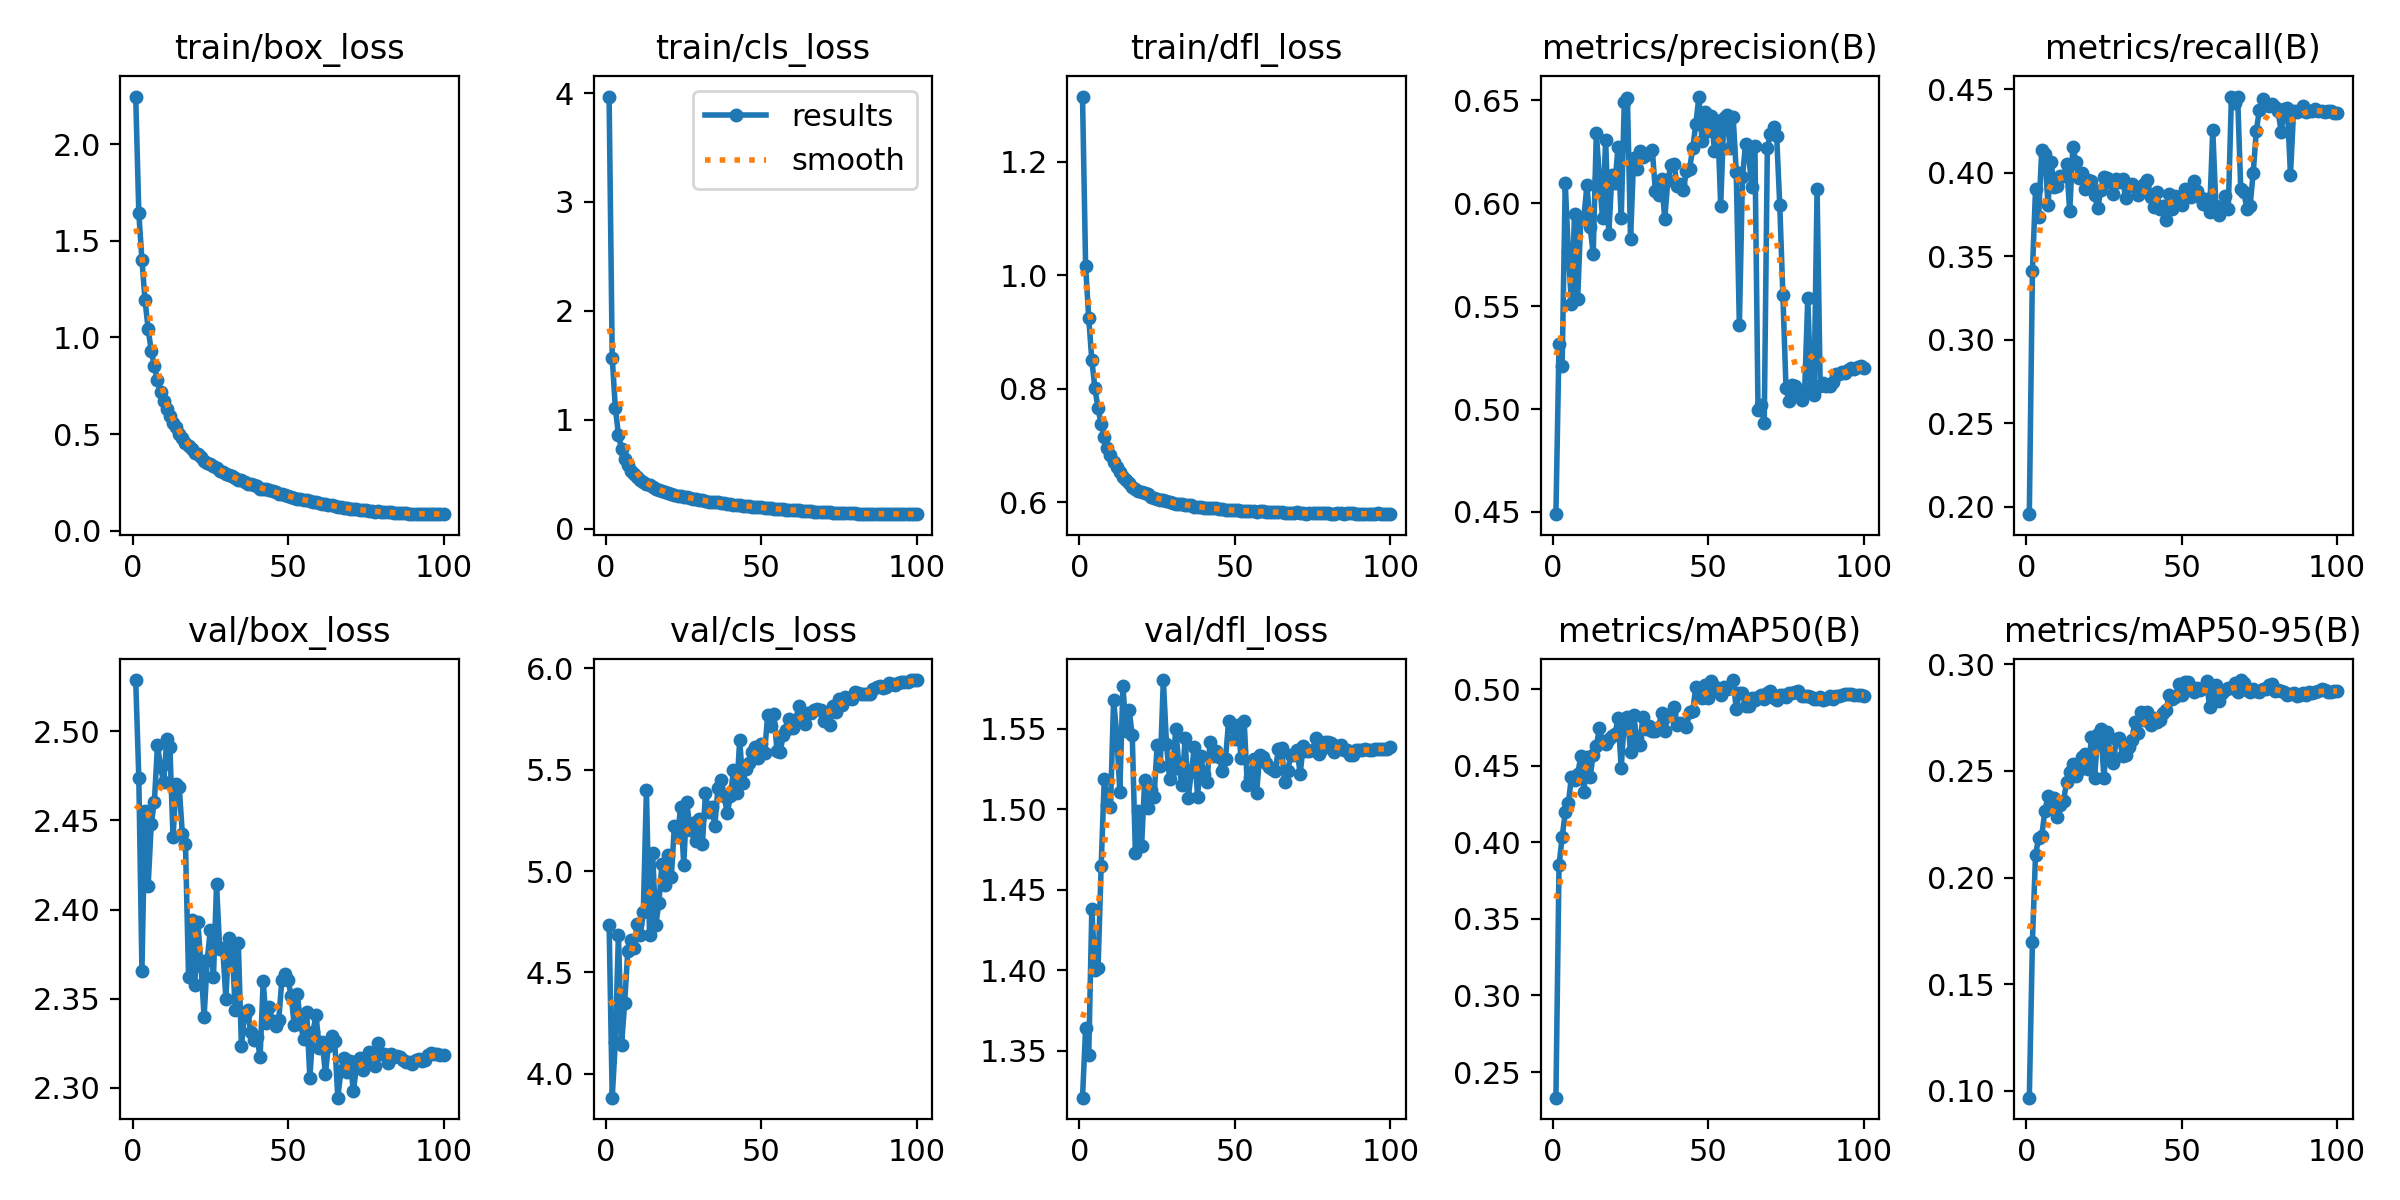

Source data for this figure (header and first rows):
epoch, train/box_loss, train/cls_loss, train/dfl_loss, metrics/precision(B), metrics/recall(B), metrics/mAP50(B), metrics/mAP50-95(B), val/box_loss, val/cls_loss, val/dfl_loss, lr/pg0, lr/pg1, lr/pg2
1, 2.246, 3.968, 1.315, 0.4489, 0.1955, 0.2333, 0.09687, 2.529, 4.735, 1.321, 0.07383, 2.6168e-06, 2.6168e-06
2, 1.643, 1.569, 1.016, 0.5316, 0.3411, 0.3852, 0.1699, 2.474, 3.882, 1.364, 0.04757, 5.2417e-06, 5.2417e-06
3, 1.403, 1.11, 0.9248, 0.5207, 0.3901, 0.4033, 0.2108, 2.366, 4.157, 1.347, 0.02132, 7.8615e-06, 7.8615e-06
4, 1.192, 0.863, 0.8503, 0.6096, 0.3738, 0.4196, 0.2184, 2.455, 4.686, 1.438, 9.978e-06, 9.978e-06, 9.978e-06
5, 1.044, 0.7298, 0.8009, 0.5765, 0.4138, 0.4258, 0.2195, 2.413, 4.142, 1.401, 9.9609e-06, 9.9609e-06, 9.9609e-06
6, 0.9298, 0.6351, 0.7655, 0.551, 0.4113, 0.4429, 0.2311, 2.448, 4.351, 1.401, 9.939e-06, 9.939e-06, 9.939e-06
7, 0.8517, 0.5794, 0.7376, 0.5949, 0.3809, 0.4405, 0.238, 2.46, 4.604, 1.465, 9.9122e-06, 9.9122e-06, 9.9122e-06
8, 0.7779, 0.5318, 0.7147, 0.5535, 0.4064, 0.4444, 0.2337, 2.492, 4.661, 1.519, 9.8806e-06, 9.8806e-06, 9.8806e-06
9, 0.7184, 0.4979, 0.6967, 0.5925, 0.3914, 0.4562, 0.2373, 2.48, 4.618, 1.503, 9.8442e-06, 9.8442e-06, 9.8442e-06
10, 0.6737, 0.4749, 0.6837, 0.5935, 0.3919, 0.433, 0.2282, 2.471, 4.741, 1.501, 9.8031e-06, 9.8031e-06, 9.8031e-06
11, 0.6276, 0.4472, 0.671, 0.6088, 0.3981, 0.456, 0.2342, 2.495, 4.684, 1.568, 9.7573e-06, 9.7573e-06, 9.7573e-06
12, 0.5958, 0.43, 0.6617, 0.5884, 0.3981, 0.4426, 0.2357, 2.491, 4.795, 1.547, 9.7069e-06, 9.7069e-06, 9.7069e-06
13, 0.5576, 0.4088, 0.653, 0.5755, 0.405, 0.4574, 0.2448, 2.441, 5.399, 1.511, 9.6518e-06, 9.6518e-06, 9.6518e-06
14, 0.5345, 0.3985, 0.6453, 0.6343, 0.3769, 0.4629, 0.2493, 2.47, 4.686, 1.577, 9.5922e-06, 9.5922e-06, 9.5922e-06
15, 0.5021, 0.379, 0.6394, 0.6121, 0.4157, 0.4749, 0.253, 2.469, 5.088, 1.548, 9.5281e-06, 9.5281e-06, 9.5281e-06
16, 0.48, 0.3644, 0.6339, 0.5926, 0.4063, 0.4653, 0.2476, 2.442, 4.732, 1.562, 9.4596e-06, 9.4596e-06, 9.4596e-06
17, 0.4549, 0.354, 0.6276, 0.6308, 0.3967, 0.4646, 0.2504, 2.437, 4.842, 1.546, 9.3867e-06, 9.3867e-06, 9.3867e-06
18, 0.4398, 0.3476, 0.6242, 0.5848, 0.3998, 0.4676, 0.2565, 2.362, 5.036, 1.473, 9.3095e-06, 9.3095e-06, 9.3095e-06
19, 0.4226, 0.3368, 0.62, 0.6136, 0.3901, 0.4692, 0.2581, 2.394, 4.93, 1.499, 9.2281e-06, 9.2281e-06, 9.2281e-06
20, 0.4, 0.3252, 0.6184, 0.6097, 0.3958, 0.4709, 0.2506, 2.358, 5.079, 1.477, 9.1426e-06, 9.1426e-06, 9.1426e-06
21, 0.3972, 0.322, 0.6169, 0.6275, 0.3954, 0.481, 0.2658, 2.393, 4.968, 1.518, 9.053e-06, 9.053e-06, 9.053e-06
22, 0.3805, 0.3117, 0.6141, 0.5927, 0.3866, 0.4489, 0.2467, 2.368, 5.224, 1.501, 8.9595e-06, 8.9595e-06, 8.9595e-06
23, 0.3636, 0.3027, 0.6102, 0.6492, 0.379, 0.4794, 0.2672, 2.34, 5.169, 1.512, 8.8621e-06, 8.8621e-06, 8.8621e-06
24, 0.353, 0.299, 0.6085, 0.6514, 0.3897, 0.482, 0.2694, 2.372, 5.316, 1.507, 8.7609e-06, 8.7609e-06, 8.7609e-06
25, 0.3465, 0.2931, 0.6068, 0.5824, 0.3976, 0.4591, 0.2464, 2.389, 5.032, 1.54, 8.6561e-06, 8.6561e-06, 8.6561e-06
26, 0.3344, 0.2854, 0.605, 0.6219, 0.3972, 0.4832, 0.2683, 2.362, 5.341, 1.527, 8.5477e-06, 8.5477e-06, 8.5477e-06
27, 0.3237, 0.2804, 0.6043, 0.6164, 0.3943, 0.4679, 0.2582, 2.414, 5.2, 1.58, 8.4358e-06, 8.4358e-06, 8.4358e-06
28, 0.3119, 0.2758, 0.6028, 0.6251, 0.3871, 0.4637, 0.2538, 2.378, 5.235, 1.541, 8.3206e-06, 8.3206e-06, 8.3206e-06
29, 0.3047, 0.2708, 0.6015, 0.6223, 0.3963, 0.482, 0.2647, 2.378, 5.146, 1.519, 8.2021e-06, 8.2021e-06, 8.2021e-06
30, 0.2952, 0.266, 0.5995, 0.6233, 0.3945, 0.474, 0.2653, 2.35, 5.255, 1.525, 8.0806e-06, 8.0806e-06, 8.0806e-06
31, 0.2875, 0.26, 0.5981, 0.6243, 0.3963, 0.4761, 0.257, 2.384, 5.135, 1.55, 7.956e-06, 7.956e-06, 7.956e-06
32, 0.2813, 0.2539, 0.5971, 0.6259, 0.3847, 0.4729, 0.2575, 2.38, 5.384, 1.527, 7.8286e-06, 7.8286e-06, 7.8286e-06
33, 0.2717, 0.2482, 0.5966, 0.6057, 0.3919, 0.4727, 0.2611, 2.344, 5.291, 1.515, 7.6984e-06, 7.6984e-06, 7.6984e-06
34, 0.2641, 0.2438, 0.5961, 0.6042, 0.3932, 0.4752, 0.2646, 2.381, 5.314, 1.544, 7.5656e-06, 7.5656e-06, 7.5656e-06
35, 0.2606, 0.2448, 0.5953, 0.6118, 0.3914, 0.4844, 0.273, 2.323, 5.223, 1.507, 7.4302e-06, 7.4302e-06, 7.4302e-06
36, 0.2545, 0.2409, 0.5947, 0.5922, 0.3865, 0.4729, 0.2679, 2.341, 5.409, 1.523, 7.2926e-06, 7.2926e-06, 7.2926e-06
37, 0.2444, 0.2339, 0.5927, 0.6111, 0.3888, 0.4827, 0.2774, 2.344, 5.448, 1.539, 7.1527e-06, 7.1527e-06, 7.1527e-06
38, 0.2404, 0.2302, 0.5928, 0.6184, 0.3932, 0.4839, 0.2739, 2.331, 5.371, 1.508, 7.0107e-06, 7.0107e-06, 7.0107e-06
39, 0.2345, 0.2284, 0.5921, 0.6189, 0.3958, 0.4882, 0.2777, 2.327, 5.285, 1.533, 6.8668e-06, 6.8668e-06, 6.8668e-06
40, 0.2322, 0.2252, 0.591, 0.6082, 0.3856, 0.4768, 0.2715, 2.329, 5.369, 1.522, 6.7211e-06, 6.7211e-06, 6.7211e-06
41, 0.2183, 0.218, 0.5901, 0.6095, 0.3795, 0.4782, 0.2746, 2.317, 5.497, 1.517, 6.5737e-06, 6.5737e-06, 6.5737e-06
42, 0.2174, 0.2185, 0.5909, 0.6065, 0.3883, 0.4776, 0.2727, 2.36, 5.386, 1.542, 6.4248e-06, 6.4248e-06, 6.4248e-06
43, 0.2149, 0.2147, 0.5895, 0.6158, 0.3786, 0.4755, 0.2737, 2.336, 5.647, 1.533, 6.2746e-06, 6.2746e-06, 6.2746e-06
44, 0.2091, 0.2115, 0.5896, 0.6167, 0.3799, 0.4851, 0.2769, 2.345, 5.432, 1.536, 6.1231e-06, 6.1231e-06, 6.1231e-06
45, 0.2037, 0.2085, 0.5881, 0.6267, 0.3716, 0.4859, 0.2784, 2.337, 5.503, 1.532, 5.9706e-06, 5.9706e-06, 5.9706e-06
46, 0.1986, 0.2045, 0.5884, 0.6384, 0.3872, 0.5014, 0.2854, 2.335, 5.534, 1.524, 5.8171e-06, 5.8171e-06, 5.8171e-06
47, 0.1923, 0.2005, 0.5867, 0.6518, 0.3784, 0.4953, 0.2835, 2.338, 5.589, 1.532, 5.6629e-06, 5.6629e-06, 5.6629e-06
48, 0.1881, 0.1972, 0.5867, 0.6301, 0.3861, 0.4945, 0.2845, 2.361, 5.609, 1.555, 5.5081e-06, 5.5081e-06, 5.5081e-06
49, 0.1872, 0.1973, 0.5866, 0.6444, 0.3839, 0.5029, 0.2905, 2.364, 5.559, 1.551, 5.3528e-06, 5.3528e-06, 5.3528e-06
50, 0.1812, 0.1942, 0.5861, 0.6351, 0.381, 0.4944, 0.2857, 2.36, 5.629, 1.544, 5.1972e-06, 5.1972e-06, 5.1972e-06
51, 0.1765, 0.1892, 0.5859, 0.6426, 0.3906, 0.5052, 0.2915, 2.352, 5.584, 1.552, 5.0415e-06, 5.0415e-06, 5.0415e-06
52, 0.172, 0.1875, 0.585, 0.6253, 0.3888, 0.5025, 0.2914, 2.335, 5.768, 1.532, 4.8857e-06, 4.8857e-06, 4.8857e-06
53, 0.1657, 0.1853, 0.585, 0.6402, 0.3856, 0.4996, 0.289, 2.352, 5.716, 1.554, 4.7301e-06, 4.7301e-06, 4.7301e-06
54, 0.1641, 0.1822, 0.5848, 0.5989, 0.3954, 0.4961, 0.287, 2.336, 5.777, 1.515, 4.5748e-06, 4.5748e-06, 4.5748e-06
55, 0.1598, 0.1797, 0.5849, 0.6414, 0.3892, 0.5015, 0.2885, 2.327, 5.593, 1.52, 4.42e-06, 4.42e-06, 4.42e-06
56, 0.1574, 0.1784, 0.585, 0.6429, 0.3857, 0.5002, 0.2877, 2.342, 5.585, 1.531, 4.2658e-06, 4.2658e-06, 4.2658e-06
57, 0.1535, 0.1756, 0.5836, 0.6269, 0.3813, 0.5006, 0.2889, 2.306, 5.672, 1.51, 4.1123e-06, 4.1123e-06, 4.1123e-06
58, 0.1485, 0.1732, 0.585, 0.6419, 0.3844, 0.506, 0.2921, 2.332, 5.696, 1.534, 3.9598e-06, 3.9598e-06, 3.9598e-06
59, 0.1491, 0.1732, 0.5843, 0.6154, 0.3764, 0.4874, 0.2797, 2.341, 5.749, 1.533, 3.8083e-06, 3.8083e-06, 3.8083e-06
60, 0.1456, 0.1703, 0.583, 0.5406, 0.4259, 0.4975, 0.2878, 2.322, 5.704, 1.529, 3.6581e-06, 3.6581e-06, 3.6581e-06
... 40 more rows
